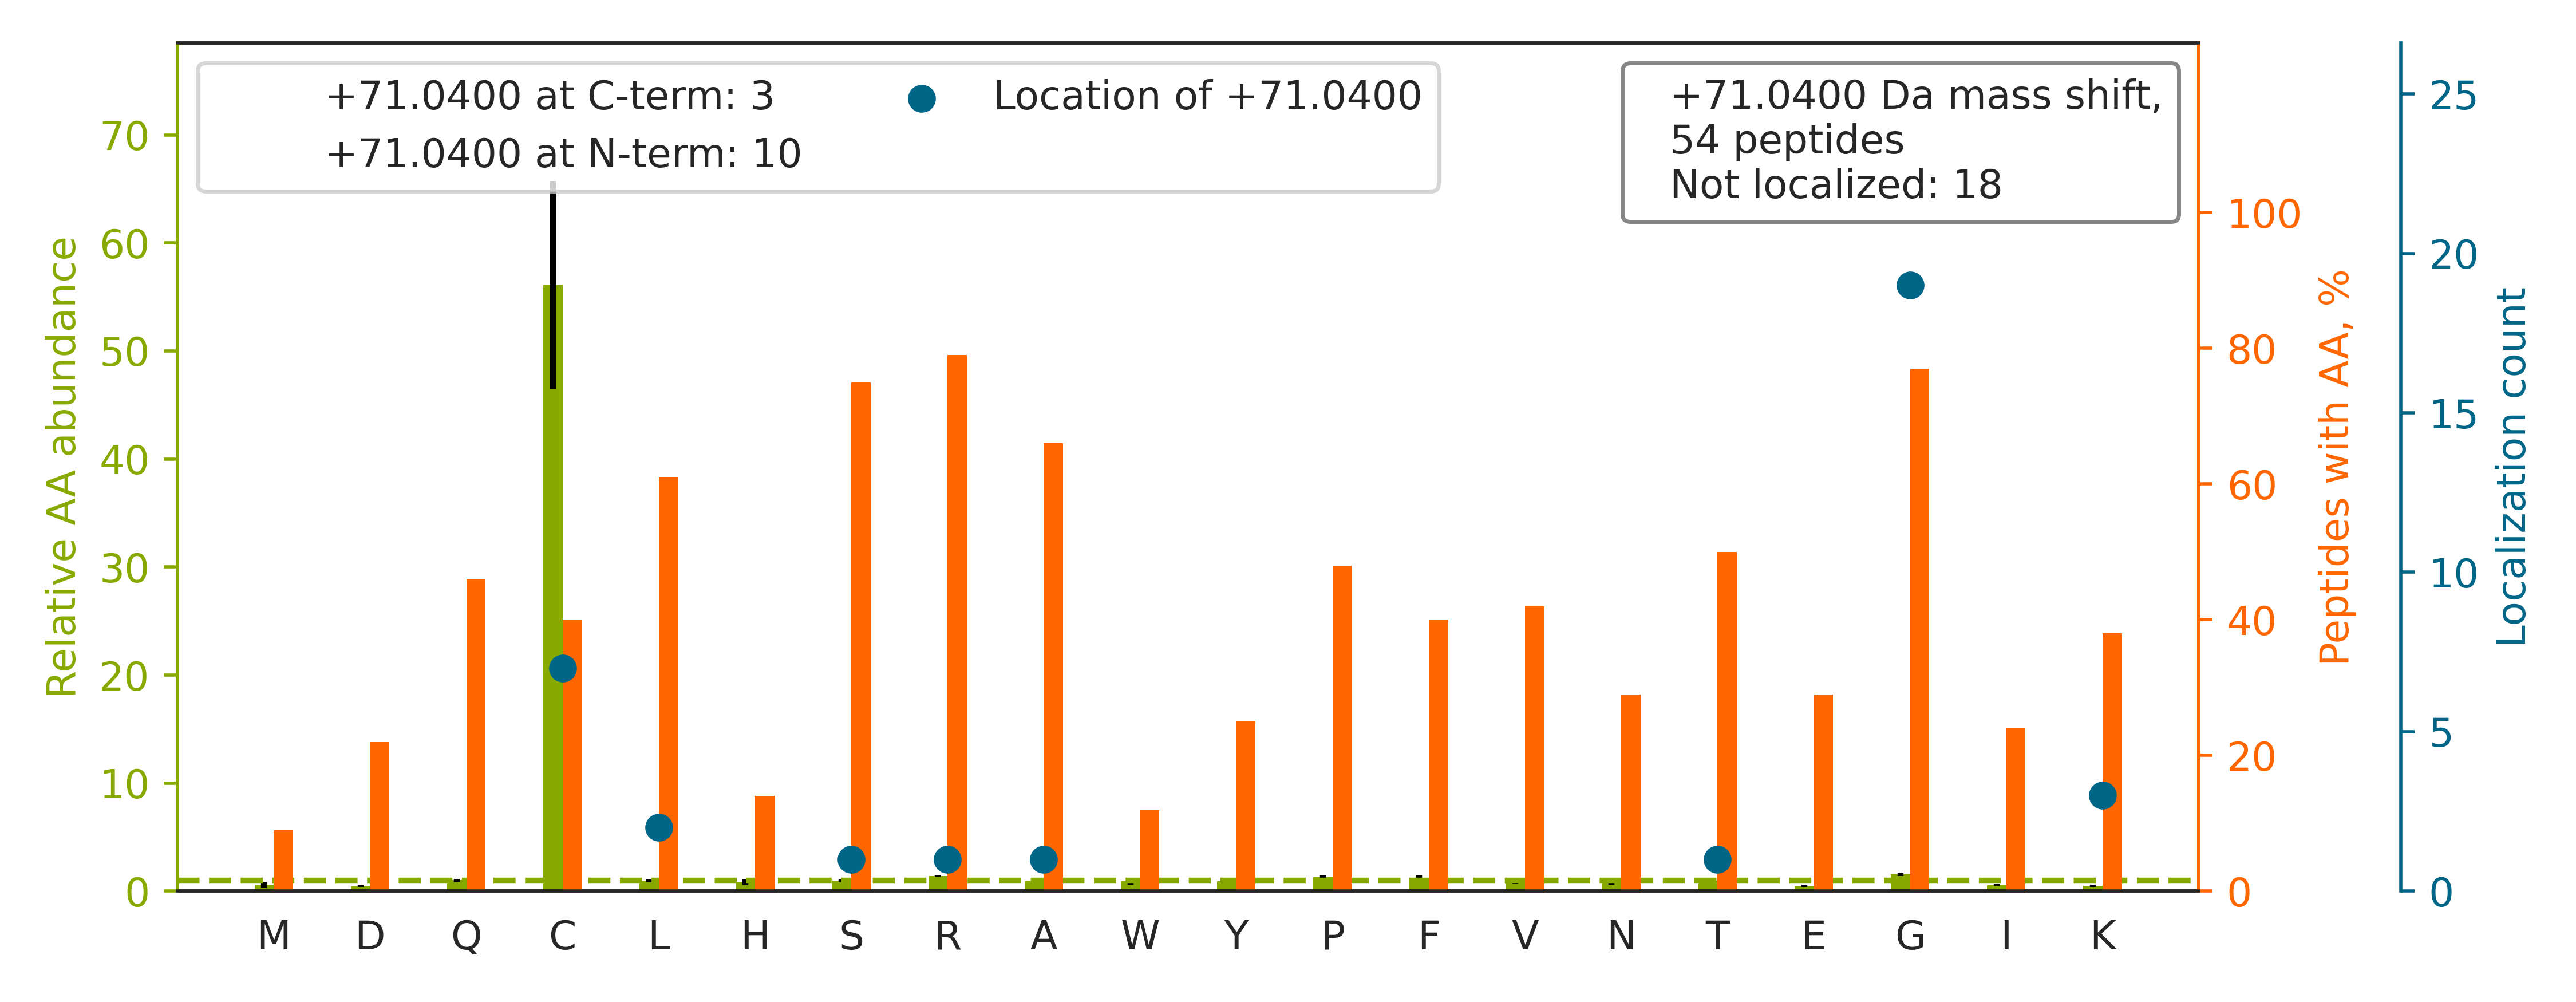

Source data for this figure (header and first rows):
top isoform	localization score	spectrum
R.ARGGCPG[+71]GEATLSQPPPR.G	0.3287	02330a_GB1_3990_02_PTM_TrainKit_Rmod_Met…
R.SRGSGGLGGACGGAGFGSR.S		02330a_GB1_3990_02_PTM_TrainKit_Rmod_Met…
K.SRGLPC[+71]TELFVAPVGVASK.R	0.8675	02330a_GB1_3990_02_PTM_TrainKit_Rmod_Met…
R.AVSTGDCGQVLRG[+71]GVIQSTR.R	0.04745	02330a_GB1_3990_02_PTM_TrainKit_Rmod_Met…
R.GAPLSSAPILGGWFGRGCTK.R		02330a_GB1_3990_02_PTM_TrainKit_Rmod_Met…
R.IPQEKCILQTDVK.V		02330a_GH1_3990_08_PTM_TrainKit_Kmod_Met…
R.GGGGG[+71]RGGLHDFR.S	0.8743	02330a_GB1_3990_02_PTM_TrainKit_Rmod_Met…
K.T[+71]ESSSAQQVAVSR.L	1.0	02330a_GH1_3990_08_PTM_TrainKit_Kmod_Met…
K.YSSNLG[+71]NFNYEQR.G	1.0	02330a_GB1_3990_02_PTM_TrainKit_Rmod_Met…
R.HLQLSFQEPHFYLRCLGK.N		02330a_GB1_3990_02_PTM_TrainKit_Rmod_Met…
K.RGGSG[+71]SHNWGTVK.D	0.8776	02330a_GB1_3990_02_PTM_TrainKit_Rmod_Met…
K.TGGTQTDLFTCGK[+71].C	0.9037	02330a_GH1_3990_08_PTM_TrainKit_Kmod_Met…
K.MEGSDFESSGGR.G		02330a_GB1_3990_02_PTM_TrainKit_Rmod_Met…
R.IPSTICFGQGAARG[+71]FK.S	0.4643	02330a_GB1_3990_02_PTM_TrainKit_Rmod_Met…
R.SFDEVEGVFG[+71]R.G	0.9999	02330a_GB1_3990_02_PTM_TrainKit_Rmod_Met…
K.SSVACKWNLAEAQQK.L		02330a_GH1_3990_08_PTM_TrainKit_Kmod_Met…
K.GSLGAQKLANTCFNEIEK.Q		02330a_GH1_3990_08_PTM_TrainKit_Kmod_Met…
R.LFHLPEYTWRLPC[+71]GGVR.N	0.932	02330a_GB1_3990_02_PTM_TrainKit_Rmod_Met…
K.TGASWTDNIMAQKCSK.G		02330a_GH1_3990_08_PTM_TrainKit_Kmod_Met…
R.GAPLSSAPILGGWFGR.G		02330a_GB1_3990_02_PTM_TrainKit_Rmod_Met…
K.HELQANC[+71]YEEVKDR.C	0.9889	02330a_GH1_3990_08_PTM_TrainKit_Kmod_Met…
R.GGFQNRG[+71]GGSGGGGNYR.G	0.9842	02330a_GB1_3990_02_PTM_TrainKit_Rmod_Met…
R.DTPTSAGPNSFNK[+71].G	1	02330a_GH1_3990_08_PTM_TrainKit_Kmod_Met…
R.GGYGGDRSGGGYGGDR.S		02330a_GB1_3990_02_PTM_TrainKit_Rmod_Met…
R.SGQGAFGNMC[+71]RGGR.M	0.9094	02330a_GB1_3990_02_PTM_TrainKit_Rmod_Met…
K.C[+71]RQPAPPTSQPPR.A	1.0	02330a_GB1_3990_02_PTM_TrainKit_Rmod_Met…
R.LLALSGPGGG[+71]R.G	0.9376	02330a_GB1_3990_02_PTM_TrainKit_Rmod_Met…
K.L[+71]LYNLRASLNK.N	0.9936	02330a_GH1_3990_08_PTM_TrainKit_Kmod_Met…
R.LGTTPSVYGGAGGR.G		02330a_GB1_3990_02_PTM_TrainKit_Rmod_Met…
K.RGTVGAGCGFNQR.W		02330a_GB1_3990_02_PTM_TrainKit_Rmod_Met…
R.TG[+71]FAEFSMR.G	0.6742	02330a_GB1_3990_02_PTM_TrainKit_Rmod_Met…
R.G[+71]ARLPGPVSSAR.N	1	02330a_GB1_3990_02_PTM_TrainKit_Rmod_Met…
R.GGNFGGRGGYGGGGGGSR.G		02330a_GB1_3990_02_PTM_TrainKit_Rmod_Met…
K.SPPLPEHQKIPCNSAEPK.S		02330a_GH1_3990_08_PTM_TrainKit_Kmod_Met…
K.STNVTVAAAR.G		02330a_GB1_3990_02_PTM_TrainKit_Rmod_Met…
K.TEDEVLTSK[+71].G	1.0	02330a_GH1_3990_08_PTM_TrainKit_Kmod_Met…
R.G[+71]FGFGGFAISAGK.K	0.9129	02330a_GB1_3990_02_PTM_TrainKit_Rmod_Met…
R.R[+71]FGGPVHHQAQR.F	0.6891	02330a_GB1_3990_02_PTM_TrainKit_Rmod_Met…
R.GGGLSLLPPPPGGK.V		02330a_GB1_3990_02_PTM_TrainKit_Rmod_Met…
R.ATSAGSSPSCSLAGRGVSSR.S		02330a_GB1_3990_02_PTM_TrainKit_Rmod_Met…
R.VPLLG[+71]SRLPYQPPALCSLR.A	0.9497	02330a_GB1_3990_02_PTM_TrainKit_Rmod_Met…
R.GSYLGGYSAG[+71]R.G	0.9878	02330a_GB1_3990_02_PTM_TrainKit_Rmod_Met…
R.GAPGGRGAQLSVPSPAR.R		02330a_GB1_3990_02_PTM_TrainKit_Rmod_Met…
R.GMGPGTPAGYG[+71]R.G	0.9099	02330a_GB1_3990_02_PTM_TrainKit_Rmod_Met…
K.GIGRG[+71]TVQALHATGAR.V	0.9422	02330a_GB1_3990_02_PTM_TrainKit_Rmod_Met…
R.LGSPSGKTGTC[+71]R.I	0.9295	02330a_GH1_3990_08_PTM_TrainKit_Kmod_Met…
R.VC[+71]TFRFPSTNIK.I	0.9964	02330a_GB1_3990_02_PTM_TrainKit_Rmod_Met…
R.GGPGG[+71]ELPR.G	0.9302	02330a_GB1_3990_02_PTM_TrainKit_Rmod_Met…
R.G[+71]RGAPPPPPSR.A	0.8345	02330a_GB1_3990_02_PTM_TrainKit_Rmod_Met…
R.VLATQPGPG[+71]R.G	0.01412	02330a_GB1_3990_02_PTM_TrainKit_Rmod_Met…
R.L[+71]PTTGYLVYR.R	1	02330a_GB1_3990_02_PTM_TrainKit_Rmod_Met…
R.A[+71]AYQAAIR.G	1.0	02330a_GB1_3990_02_PTM_TrainKit_Rmod_Met…
R.GWLKSNVSDAVAQSTR.I		02330a_GH1_3990_08_PTM_TrainKit_Kmod_Met…
R.S[+71]IQKLASK.E	1	02330a_GH1_3990_08_PTM_TrainKit_Kmod_Met…
